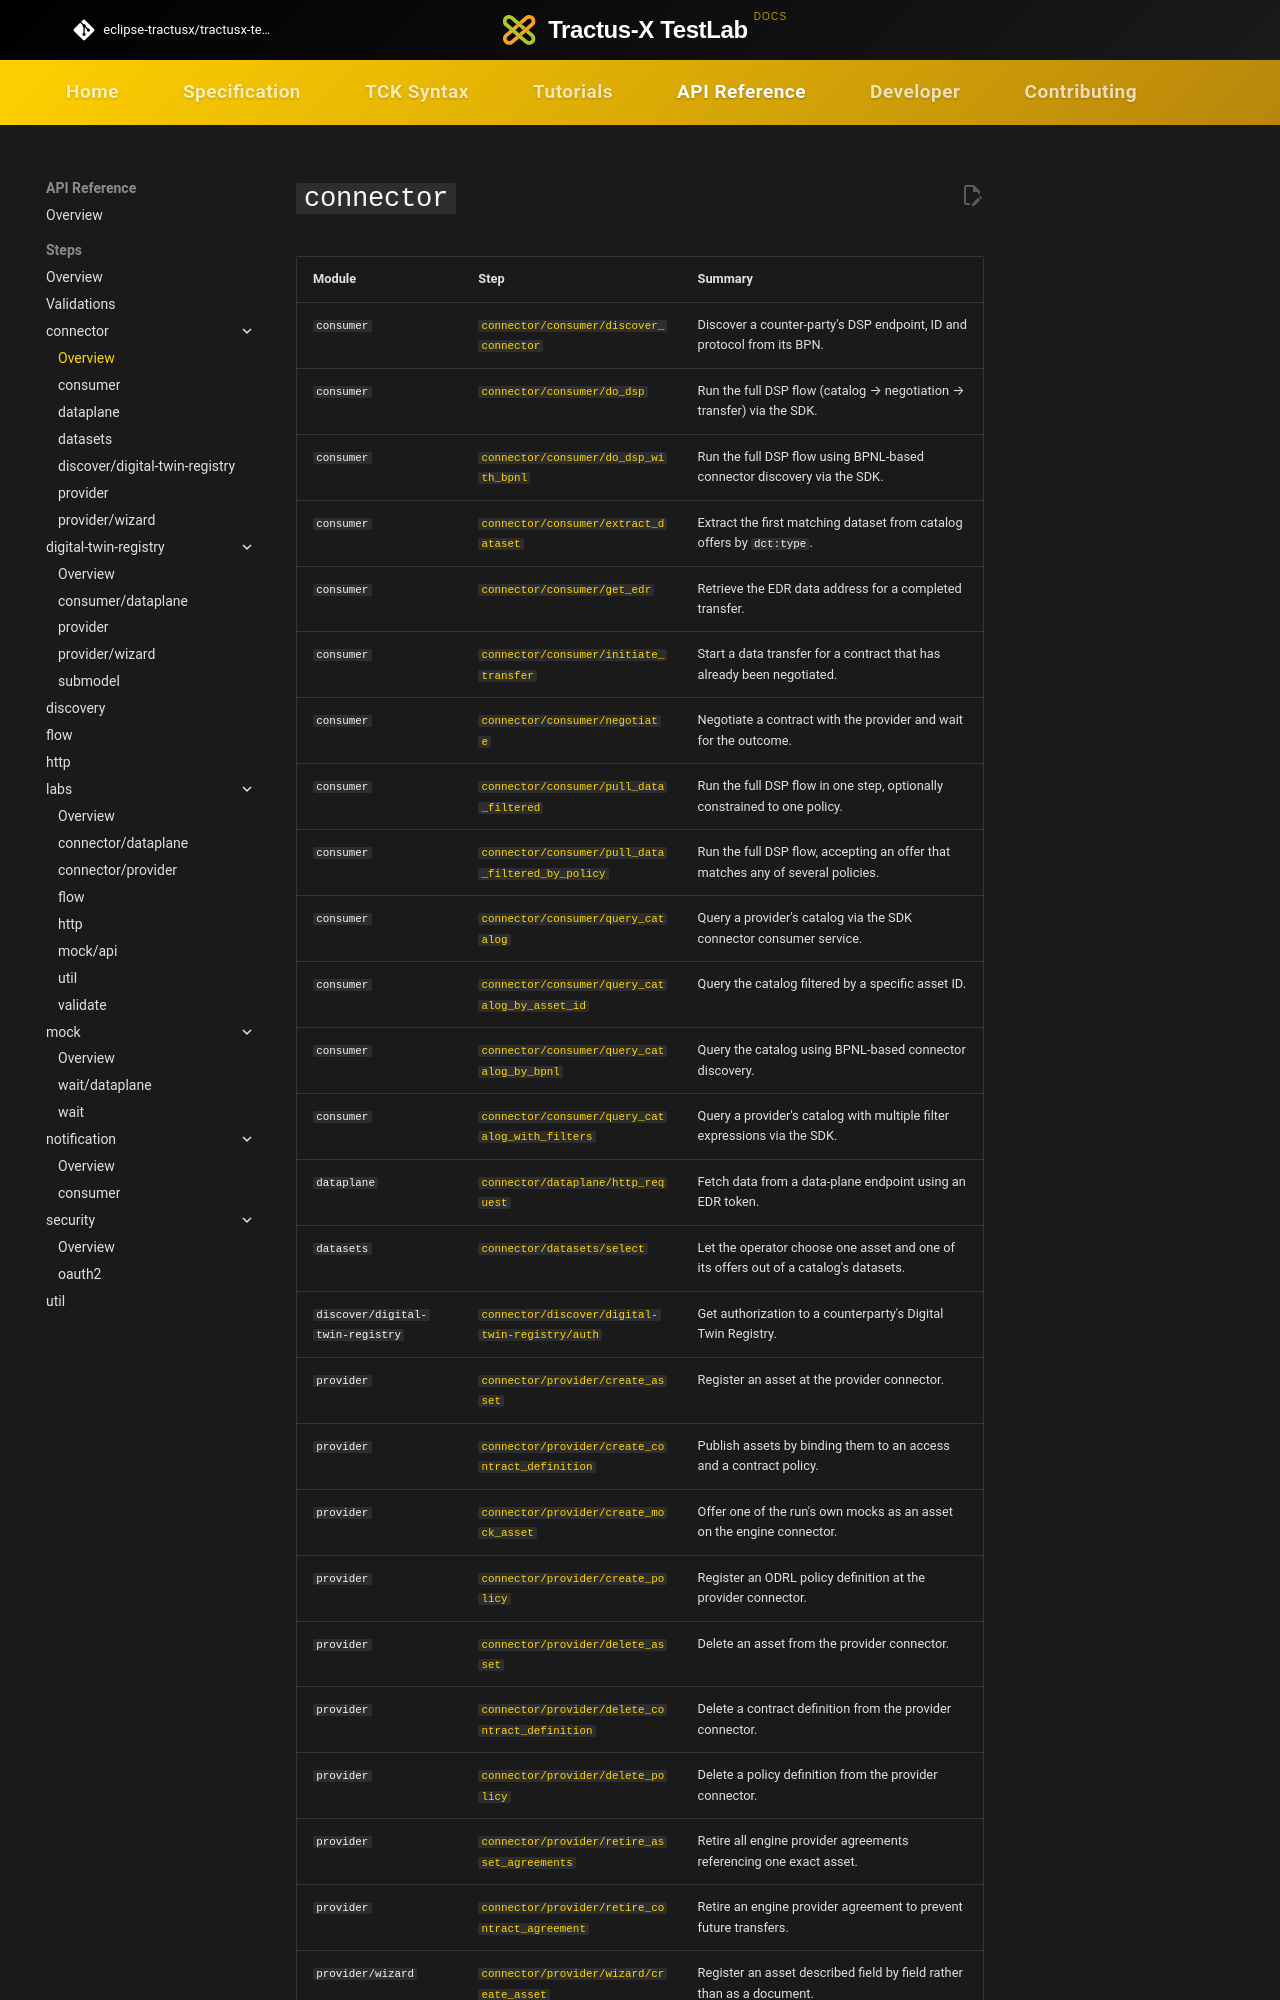

repository: eclipse-tractusx/tractusx-testlab · page: api-reference/steps/connector/index.html · generator: mkdocs

# `connector`

<!-- Generated by `testlab docs`. Do not edit by hand. -->

| Module | Step | Summary |
|---|---|---|
| `consumer` | [`connector/consumer/discover_connector`](consumer.md#connector-consumer-discover_connector) | Discover a counter-party's DSP endpoint, ID and protocol from its BPN. |
| `consumer` | [`connector/consumer/do_dsp`](consumer.md#connector-consumer-do_dsp) | Run the full DSP flow (catalog → negotiation → transfer) via the SDK. |
| `consumer` | [`connector/consumer/do_dsp_with_bpnl`](consumer.md#connector-consumer-do_dsp_with_bpnl) | Run the full DSP flow using BPNL-based connector discovery via the SDK. |
| `consumer` | [`connector/consumer/extract_dataset`](consumer.md#connector-consumer-extract_dataset) | Extract the first matching dataset from catalog offers by `dct:type`. |
| `consumer` | [`connector/consumer/get_edr`](consumer.md#connector-consumer-get_edr) | Retrieve the EDR data address for a completed transfer. |
| `consumer` | [`connector/consumer/initiate_transfer`](consumer.md#connector-consumer-initiate_transfer) | Start a data transfer for a contract that has already been negotiated. |
| `consumer` | [`connector/consumer/negotiate`](consumer.md#connector-consumer-negotiate) | Negotiate a contract with the provider and wait for the outcome. |
| `consumer` | [`connector/consumer/pull_data_filtered`](consumer.md#connector-consumer-pull_data_filtered) | Run the full DSP flow in one step, optionally constrained to one policy. |
| `consumer` | [`connector/consumer/pull_data_filtered_by_policy`](consumer.md#connector-consumer-pull_data_filtered_by_policy) | Run the full DSP flow, accepting an offer that matches any of several policies. |
| `consumer` | [`connector/consumer/query_catalog`](consumer.md#connector-consumer-query_catalog) | Query a provider's catalog via the SDK connector consumer service. |
| `consumer` | [`connector/consumer/query_catalog_by_asset_id`](consumer.md#connector-consumer-query_catalog_by_asset_id) | Query the catalog filtered by a specific asset ID. |
| `consumer` | [`connector/consumer/query_catalog_by_bpnl`](consumer.md#connector-consumer-query_catalog_by_bpnl) | Query the catalog using BPNL-based connector discovery. |
| `consumer` | [`connector/consumer/query_catalog_with_filters`](consumer.md#connector-consumer-query_catalog_with_filters) | Query a provider's catalog with multiple filter expressions via the SDK. |
| `dataplane` | [`connector/dataplane/http_request`](dataplane.md#connector-dataplane-http_request) | Fetch data from a data-plane endpoint using an EDR token. |
| `datasets` | [`connector/datasets/select`](datasets.md#connector-datasets-select) | Let the operator choose one asset and one of its offers out of a catalog's datasets. |
| `discover/digital-twin-registry` | [`connector/discover/digital-twin-registry/auth`](discover-digital-twin-registry.md#connector-discover-digital-twin-registry-auth) | Get authorization to a counterparty's Digital Twin Registry. |
| `provider` | [`connector/provider/create_asset`](provider.md#connector-provider-create_asset) | Register an asset at the provider connector. |
| `provider` | [`connector/provider/create_contract_definition`](provider.md#connector-provider-create_contract_definition) | Publish assets by binding them to an access and a contract policy. |
| `provider` | [`connector/provider/create_mock_asset`](provider.md#connector-provider-create_mock_asset) | Offer one of the run's own mocks as an asset on the engine connector. |
| `provider` | [`connector/provider/create_policy`](provider.md#connector-provider-create_policy) | Register an ODRL policy definition at the provider connector. |
| `provider` | [`connector/provider/delete_asset`](provider.md#connector-provider-delete_asset) | Delete an asset from the provider connector. |
| `provider` | [`connector/provider/delete_contract_definition`](provider.md#connector-provider-delete_contract_definition) | Delete a contract definition from the provider connector. |
| `provider` | [`connector/provider/delete_policy`](provider.md#connector-provider-delete_policy) | Delete a policy definition from the provider connector. |
| `provider` | [`connector/provider/retire_asset_agreements`](provider.md#connector-provider-retire_asset_agreements) | Retire all engine provider agreements referencing one exact asset. |
| `provider` | [`connector/provider/retire_contract_agreement`](provider.md#connector-provider-retire_contract_agreement) | Retire an engine provider agreement to prevent future transf
